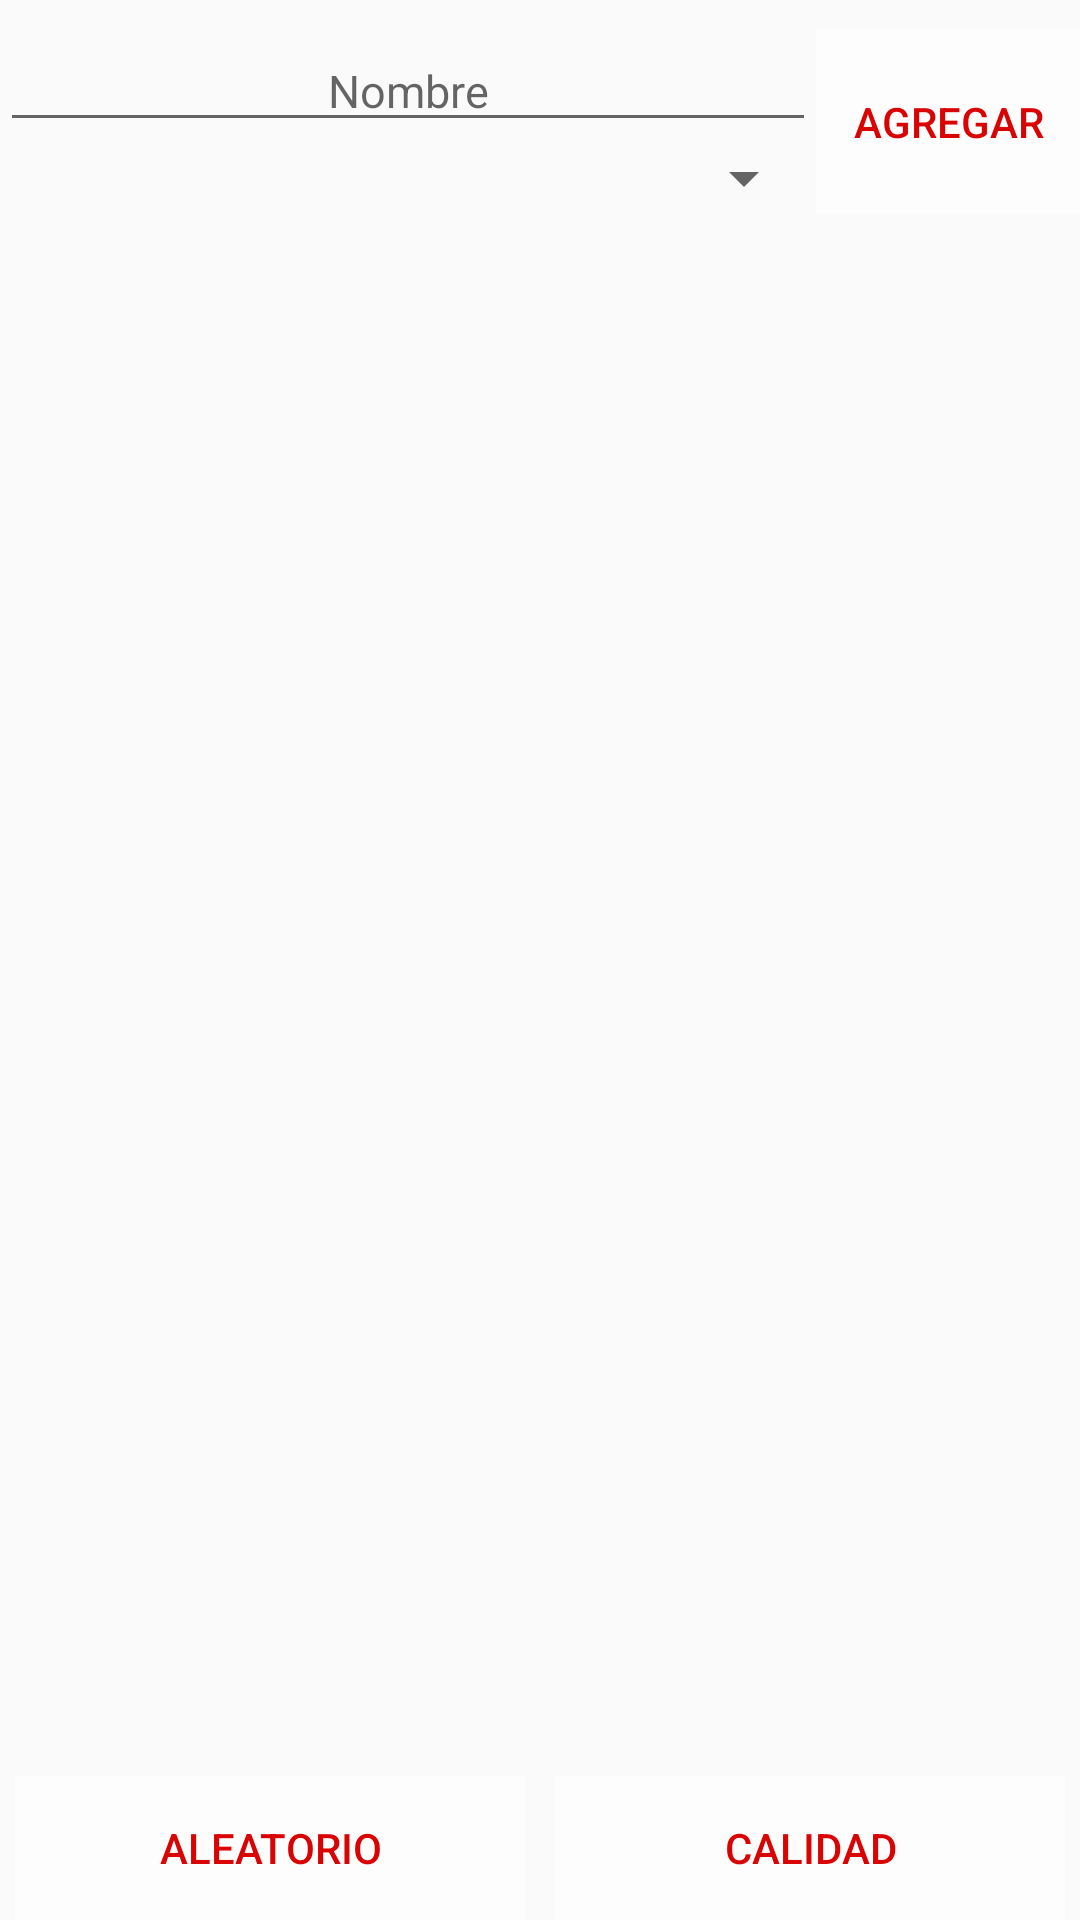

Layout XML and referenced resources for this Android screen:
<!-- AndroidManifest.xml: application theme AppTheme -->
<!-- res/layout/fragment_equipos.xml -->
<?xml version="1.0" encoding="utf-8"?>
<androidx.constraintlayout.widget.ConstraintLayout xmlns:android="http://schemas.android.com/apk/res/android"
    xmlns:app="http://schemas.android.com/apk/res-auto"
    xmlns:tools="http://schemas.android.com/tools"
    android:layout_width="match_parent"
    android:layout_height="match_parent"
    tools:context=".vista.EquiposFragment">

    <LinearLayout
        android:id="@+id/linearLayout"
        android:layout_width="match_parent"
        android:layout_height="wrap_content"
        android:orientation="vertical"
        app:layout_constraintStart_toStartOf="parent"
        app:layout_constraintTop_toTopOf="parent">

        <LinearLayout
            android:layout_width="match_parent"
            android:layout_height="wrap_content"
            android:layout_marginTop="10dp"
            android:orientation="horizontal">

            <LinearLayout
                android:layout_width="wrap_content"
                android:layout_height="wrap_content"
                android:layout_weight="1"
                android:orientation="vertical">

                <EditText
                    android:id="@+id/nombre"
                    android:layout_width="match_parent"
                    android:layout_height="wrap_content"
                    android:gravity="center"
                    android:hint="Nombre"
                    android:textColor="#ffffff"
                    android:textSize="15dp"></EditText>

                <Spinner
                    android:id="@+id/spinner"
                    android:layout_width="match_parent"
                    android:layout_height="match_parent" />
            </LinearLayout>

            <Button
                android:id="@+id/btnAgregar"
                style="@style/Widget.AppCompat.Button.Borderless.Colored"
                android:layout_width="wrap_content"
                android:layout_height="match_parent"
                android:background="#B2FFFFFF"
                android:text="AGREGAR"></Button>

        </LinearLayout>

        <androidx.recyclerview.widget.RecyclerView
            android:id="@+id/recyclerJugadores"
            android:layout_width="match_parent"
            android:layout_height="match_parent"
            android:layout_marginLeft="5dp"
            android:layout_marginTop="10dp"
            android:layout_marginRight="5dp"
            android:layout_marginBottom="5dp"></androidx.recyclerview.widget.RecyclerView>

    </LinearLayout>


    <LinearLayout
        android:id="@+id/linearLayout2"
        android:layout_width="match_parent"
        android:layout_height="wrap_content"
        app:layout_constraintBottom_toBottomOf="parent">

        <Button
            android:id="@+id/btnAleatorio"
            style="@style/Widget.AppCompat.Button.Borderless.Colored"
            android:layout_width="wrap_content"
            android:layout_height="wrap_content"
            android:layout_marginLeft="5dp"
            android:layout_marginRight="5dp"
            android:layout_weight="1"
            android:background="#B2FFFFFF"
            android:text="ALEATORIO"></Button>

        <Button
            android:id="@+id/btnCalidad"
            style="@style/Widget.AppCompat.Button.Borderless.Colored"
            android:layout_width="wrap_content"
            android:layout_height="wrap_content"
            android:layout_marginLeft="5dp"
            android:layout_marginRight="5dp"
            android:layout_weight="1"
            android:background="#B2FFFFFF"
            android:text="CALIDAD"></Button>
    </LinearLayout>
</androidx.constraintlayout.widget.ConstraintLayout>
<!-- resources referenced by this layout -->
<resources>
  <style name="AppTheme" parent="Theme.AppCompat.Light.NoActionBar">
          
          <item name="colorPrimary">@color/colorPrimary</item>
          <item name="colorPrimaryDark">@color/colorPrimaryDark</item>
          <item name="colorAccent">@color/colorAccent</item>
      </style>
  <color name="colorPrimary">#EE0000</color>
  <color name="colorPrimaryDark">#B30000</color>
  <color name="colorAccent">#DA0303</color>
</resources>
